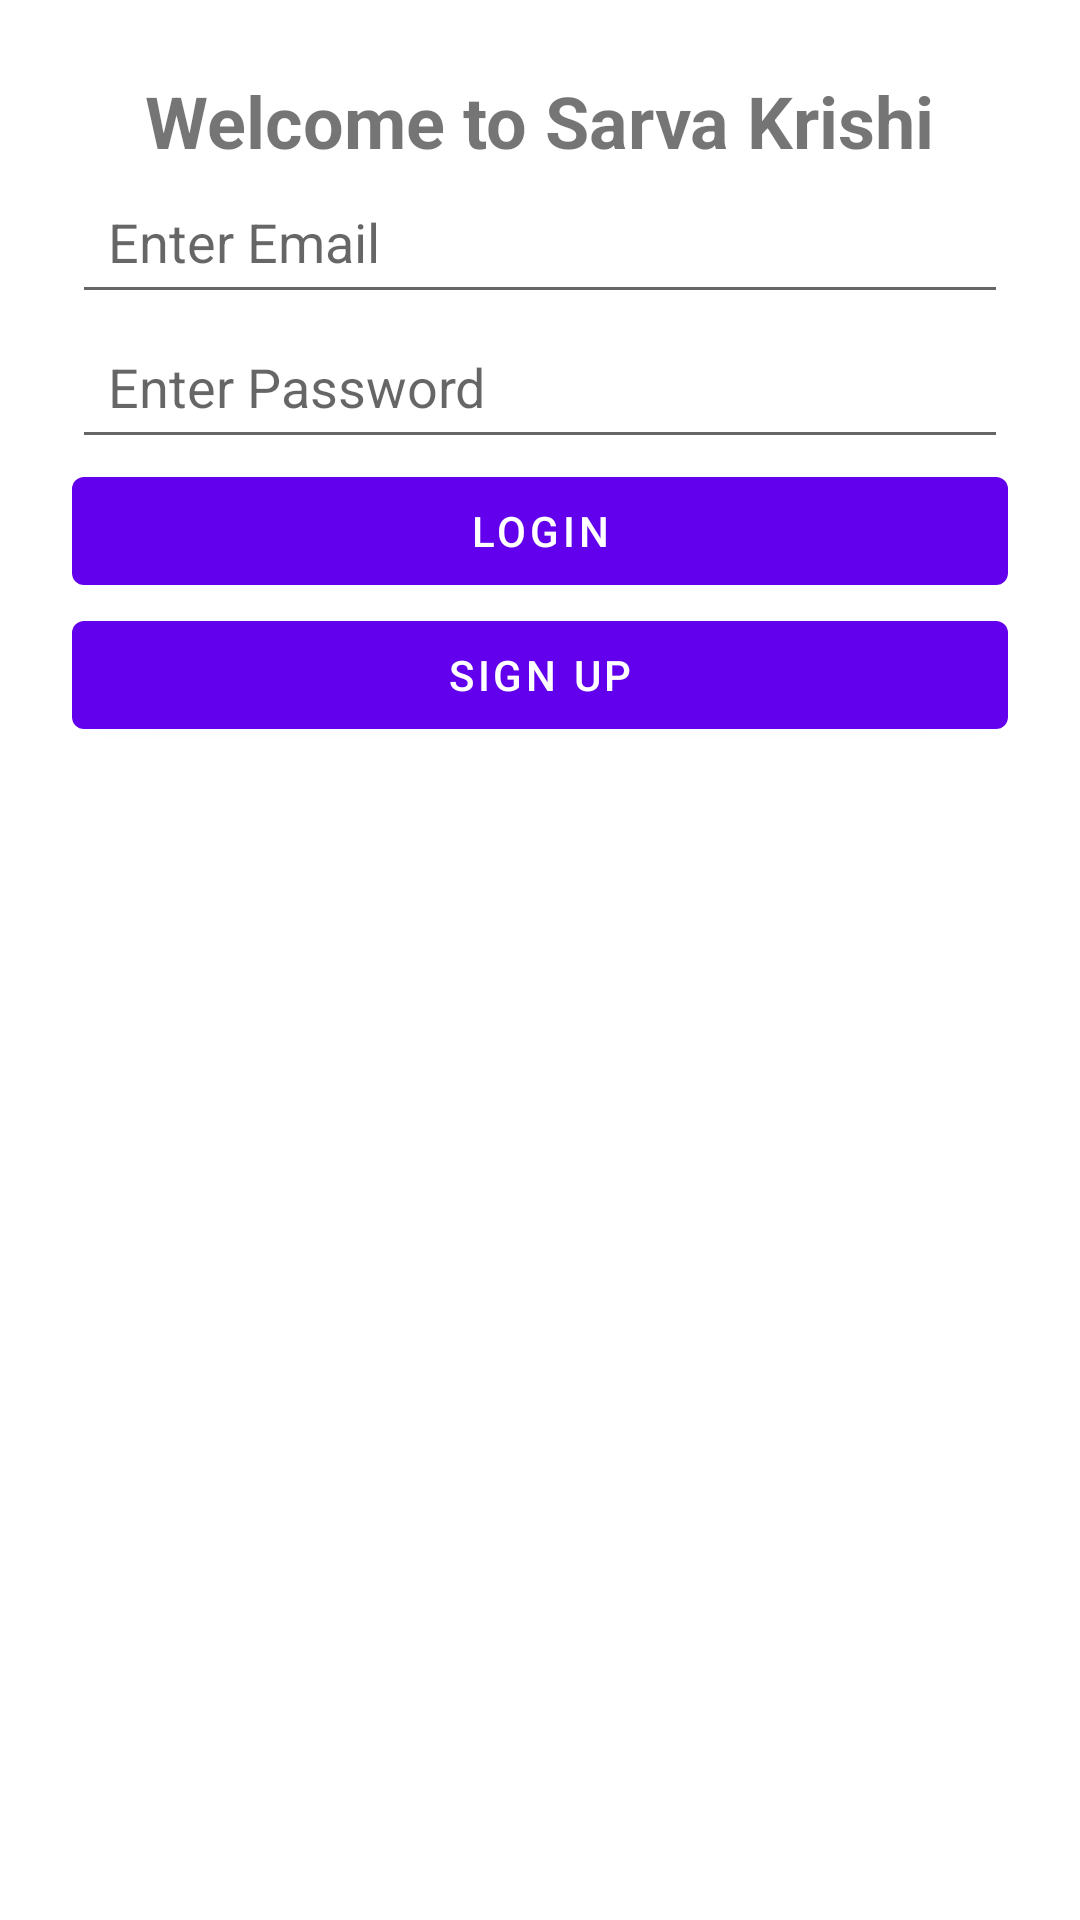

Reconstruct the res/layout file that produces this screen, plus the resources it refers to.
<!-- AndroidManifest.xml: activity theme Theme.MaterialComponents.Light.NoActionBar -->
<!-- res/layout/activity_login.xml -->
<?xml version="1.0" encoding="utf-8"?>
<androidx.constraintlayout.widget.ConstraintLayout
    xmlns:android="http://schemas.android.com/apk/res/android"
    xmlns:app="http://schemas.android.com/apk/res-auto"
    android:layout_width="match_parent"
    android:layout_height="match_parent"
    android:padding="24dp">

    <TextView
        android:id="@+id/login_title"
        android:layout_width="wrap_content"
        android:layout_height="wrap_content"
        android:text="@string/welcome_message"
        android:textSize="24sp"
        android:textStyle="bold"
        app:layout_constraintTop_toTopOf="parent"
        app:layout_constraintStart_toStartOf="parent"
        app:layout_constraintEnd_toEndOf="parent"/>

    <EditText
        android:id="@+id/email_edit_text"
        android:layout_width="match_parent"
        android:layout_height="wrap_content"
        android:hint="@string/email_hint"
        android:inputType="textEmailAddress"
        app:layout_constraintTop_toBottomOf="@id/login_title"
        android:padding="12dp"/>

    <EditText
        android:id="@+id/password_edit_text"
        android:layout_width="match_parent"
        android:layout_height="wrap_content"
        android:hint="@string/password_hint"
        android:inputType="textPassword"
        app:layout_constraintTop_toBottomOf="@id/email_edit_text"
        android:padding="12dp"/>

    <Button
        android:id="@+id/login_button"
        android:layout_width="match_parent"
        android:layout_height="wrap_content"
        android:text="@string/login"
        app:layout_constraintTop_toBottomOf="@id/password_edit_text"/>

    <Button
        android:id="@+id/signup_button"
        android:layout_width="match_parent"
        android:layout_height="wrap_content"
        android:text="@string/signup"
        app:layout_constraintTop_toBottomOf="@id/login_button"/>

    <ProgressBar
        android:id="@+id/progress_bar"
        android:layout_width="wrap_content"
        android:layout_height="wrap_content"
        android:visibility="gone"
        app:layout_constraintTop_toBottomOf="@id/signup_button"
        app:layout_constraintStart_toStartOf="parent"
        app:layout_constraintEnd_toEndOf="parent"/>
</androidx.constraintlayout.widget.ConstraintLayout>
<!-- resources referenced by this layout -->
<resources>
  <string name="email_hint">Enter Email</string>
  <string name="login">Login</string>
  <string name="password_hint">Enter Password</string>
  <string name="signup">Sign Up</string>
  <string name="welcome_message">Welcome to Sarva Krishi</string>
</resources>
